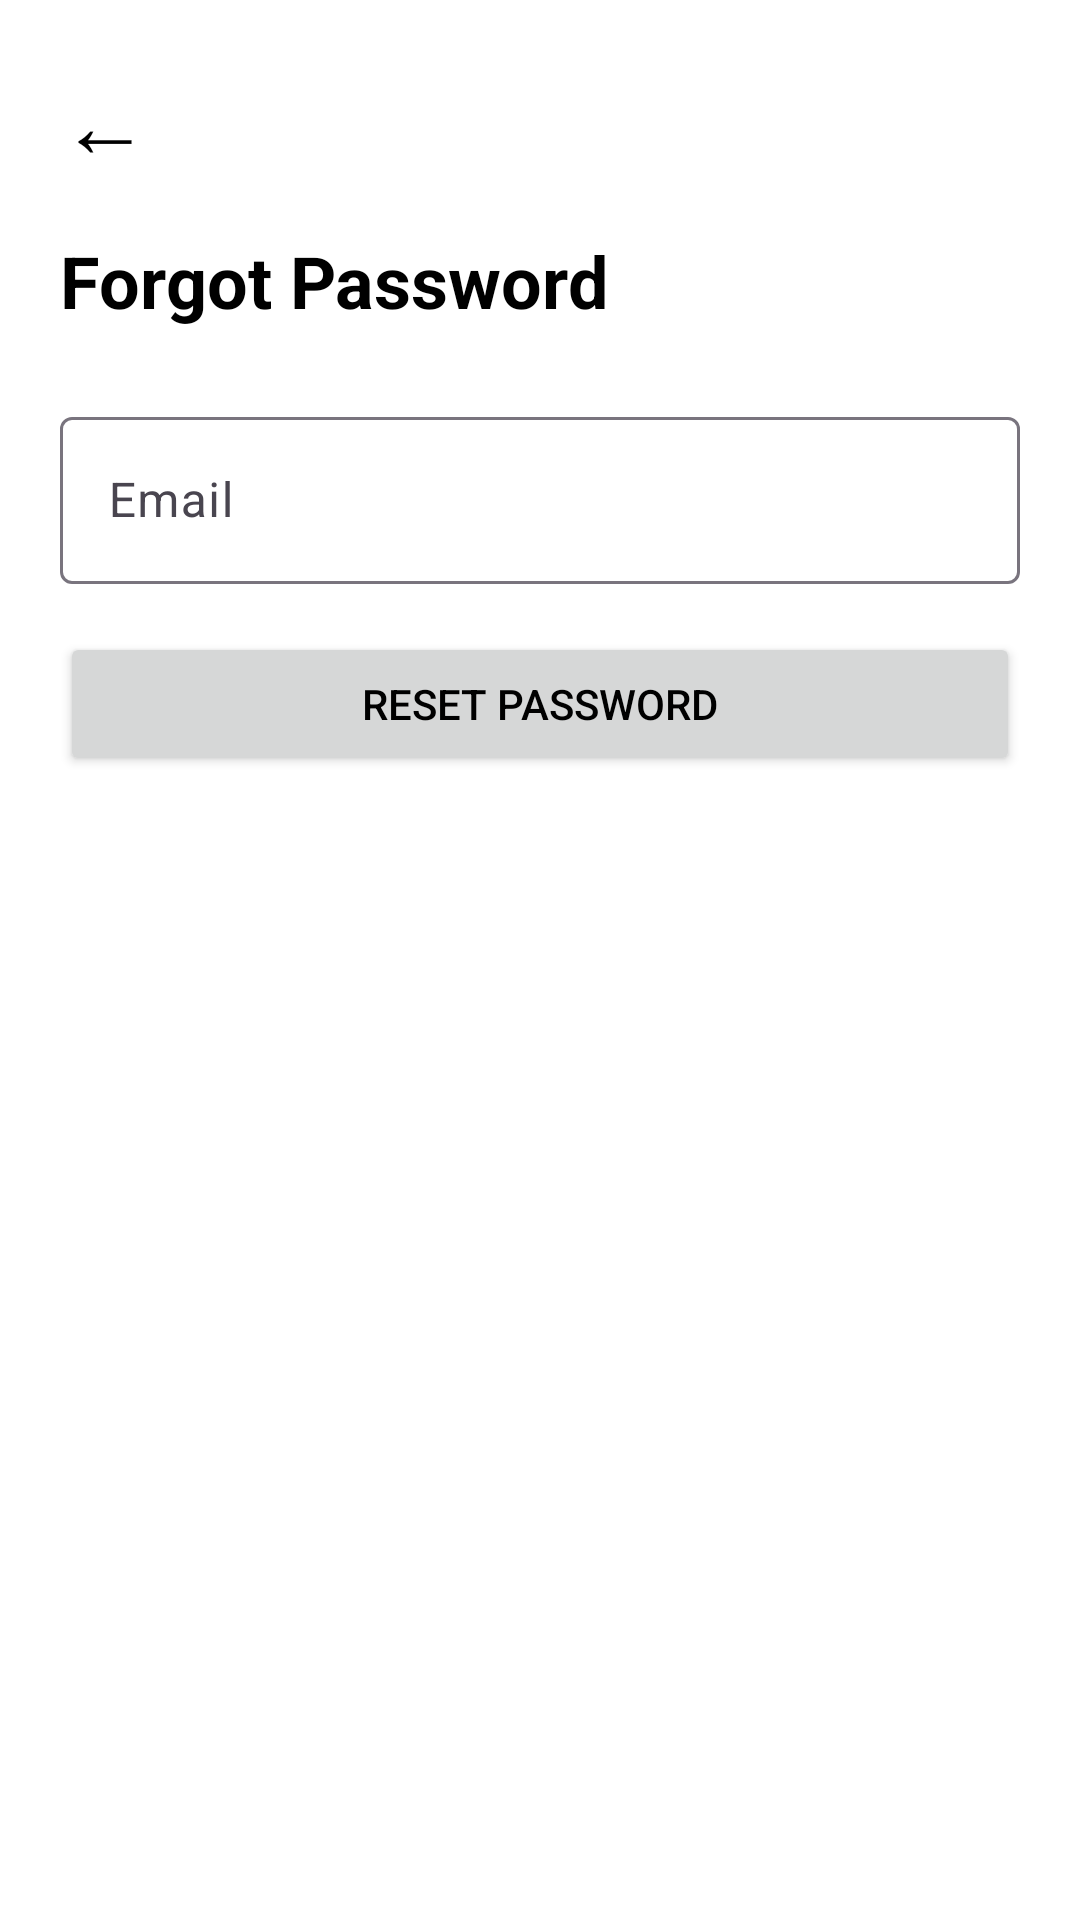

Android layout source for this screen:
<!-- AndroidManifest.xml: application theme Theme.HelpHive -->
<!-- res/layout/activity_forgot_password.xml -->
<?xml version="1.0" encoding="utf-8"?>
<LinearLayout xmlns:android="http://schemas.android.com/apk/res/android"
    android:layout_width="match_parent"
    android:layout_height="match_parent"
    android:orientation="vertical"
    android:background="@color/white"
    android:padding="20dp"
    >

    <TextView
        android:id="@+id/btnBack"
        android:layout_width="wrap_content"
        android:layout_height="wrap_content"
        android:text="←"
        android:textSize="30dp"
        android:layout_gravity="start"
        android:layout_marginBottom="16dp"
        android:gravity="center" />

    <LinearLayout
        android:layout_width="match_parent"
        android:layout_height="match_parent"
        android:layout_gravity="center"
        android:orientation="vertical"
        >



    <TextView
        android:layout_width="wrap_content"
        android:layout_height="wrap_content"
        android:text="Forgot Password"
        android:textSize="24sp"
        android:textStyle="bold"
        android:layout_marginBottom="24dp" />

    <com.google.android.material.textfield.TextInputLayout
        android:layout_width="match_parent"
        android:layout_height="wrap_content"
        android:layout_marginBottom="16dp">

        <com.google.android.material.textfield.TextInputEditText
            android:id="@+id/etEmail"
            android:layout_width="match_parent"
            android:layout_height="wrap_content"
            android:hint="Email" />

    </com.google.android.material.textfield.TextInputLayout>

    <Button
        android:id="@+id/btnResetPassword"
        android:layout_width="match_parent"
        android:layout_height="wrap_content"
        android:text="Reset Password" />
</LinearLayout>

</LinearLayout>
<!-- resources referenced by this layout -->
<resources>
  <color name="white">#FFFFFF</color>
  <style name="Theme.HelpHive" parent="Theme.Material3.DayNight.NoActionBar">
          
          <item name="android:colorBackground">@android:color/white</item>
          <item name="colorSurface">@android:color/white</item>
          <item name="android:windowBackground">@android:color/white</item>
  
          
          <item name="android:textColor">@color/text_color_primary</item>
          <item name="android:textColorPrimary">@color/text_color_primary</item>
          <item name="android:textColorSecondary">@color/text_color_secondary</item>
          <item name="android:textColorHint">@color/text_color_hint</item>
          <item name="colorOnSurface">@color/text_color_primary</item>
          <item name="colorOnBackground">@color/text_color_primary</item>
  
          
          <item name="colorOnPrimary">@android:color/white</item>
  
          
          <item name="android:statusBarColor">@android:color/white</item>
          <item name="android:windowLightStatusBar">true</item>
  
          
  
      </style>
  <color name="text_color_primary">#000000</color>
  <color name="text_color_secondary">#000000</color>
  <color name="text_color_hint">#66000000</color>
</resources>
